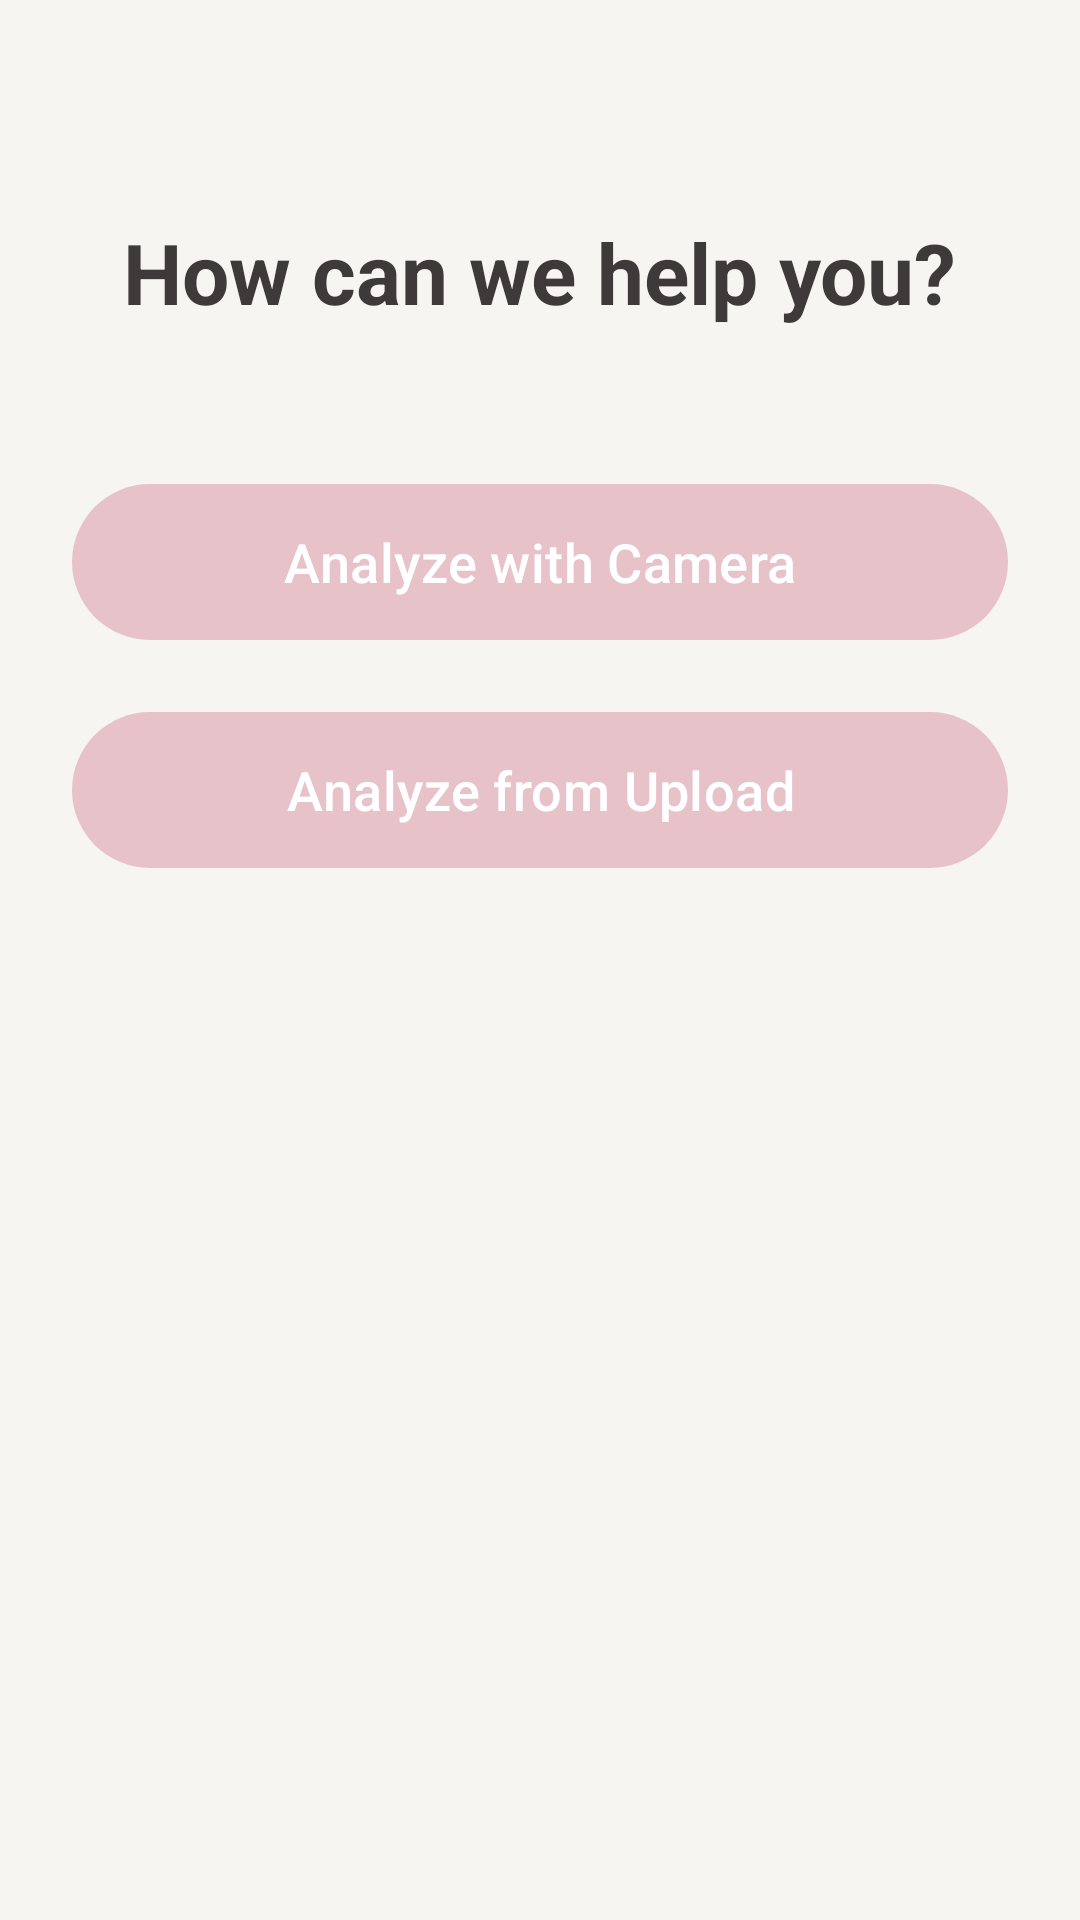

Produce the Android XML layout that renders to this screen, including the resource entries it uses.
<!-- AndroidManifest.xml: application theme Theme.FaceMuse -->
<!-- res/layout/fragment_home.xml -->
<?xml version="1.0" encoding="utf-8"?>
<ScrollView xmlns:android="http://schemas.android.com/apk/res/android"
    xmlns:app="http://schemas.android.com/apk/res-auto"
    xmlns:tools="http://schemas.android.com/tools"
    android:layout_width="match_parent"
    android:layout_height="match_parent"
    android:fillViewport="true"
    android:background="@color/bg_main">

    <androidx.constraintlayout.widget.ConstraintLayout
        android:layout_width="match_parent"
        android:layout_height="wrap_content"
        android:padding="24dp">

        <TextView
            android:id="@+id/tvWelcome"
            android:layout_width="wrap_content"
            android:layout_height="wrap_content"
            android:layout_marginTop="48dp"
            android:text="How can we help you?"
            android:textColor="@color/text_primary"
            android:textSize="28sp"
            android:textStyle="bold"
            app:layout_constraintTop_toTopOf="parent"
            app:layout_constraintStart_toStartOf="parent"
            app:layout_constraintEnd_toEndOf="parent" />

        <Button
            android:id="@+id/btnCamera"
            android:layout_width="0dp"
            android:layout_height="60dp"
            android:layout_marginTop="48dp"
            app:backgroundTint="@color/accent_primary"
            android:text="Analyze with Camera"
            android:textColor="@color/white"
            android:textSize="18sp"
            android:textAllCaps="false"
            app:layout_constraintTop_toBottomOf="@+id/tvWelcome"
            app:layout_constraintStart_toStartOf="parent"
            app:layout_constraintEnd_toEndOf="parent" />

        <Button
            android:id="@+id/btnUpload"
            android:layout_width="0dp"
            android:layout_height="60dp"
            android:layout_marginTop="16dp"
            android:layout_marginBottom="24dp"
            app:backgroundTint="@color/accent_primary"
            android:text="Analyze from Upload"
            android:textColor="@color/white"
            android:textSize="18sp"
            android:textAllCaps="false"
            app:layout_constraintTop_toBottomOf="@+id/btnCamera"
            app:layout_constraintStart_toStartOf="parent"
            app:layout_constraintEnd_toEndOf="parent"
            app:layout_constraintBottom_toBottomOf="parent"
            app:layout_constraintVertical_bias="0.0"/>

    </androidx.constraintlayout.widget.ConstraintLayout>
</ScrollView>
<!-- resources referenced by this layout -->
<resources>
  <color name="accent_primary">#E7C2C9</color>
  <color name="bg_main">#F6F5F2</color>
  <color name="text_primary">#3E3A39</color>
  <color name="white">#FFFFFF</color>
  <style name="Theme.FaceMuse" parent="Base.Theme.FaceMuse" />
  <style name="Base.Theme.FaceMuse" parent="Theme.Material3.DayNight.NoActionBar">
          <item name="colorPrimary">@color/accent_primary</item>
          <item name="colorOnPrimary">@color/white</item>
  
          <item name="colorSecondary">@color/bg_secondary</item>
          <item name="colorOnSecondary">@color/text_primary</item>
  
          <item name="android:windowBackground">@color/bg_main</item>
          <item name="android:statusBarColor">@color/bg_main</item>
          <item name="android:windowLightStatusBar">true</item>
  
          <item name="colorOnSurfaceVariant">@color/text_primary</item>
          <item name="colorSecondaryContainer">@android:color/transparent</item>
  
      </style>
  <color name="bg_secondary">#EBE4D8</color>
</resources>
